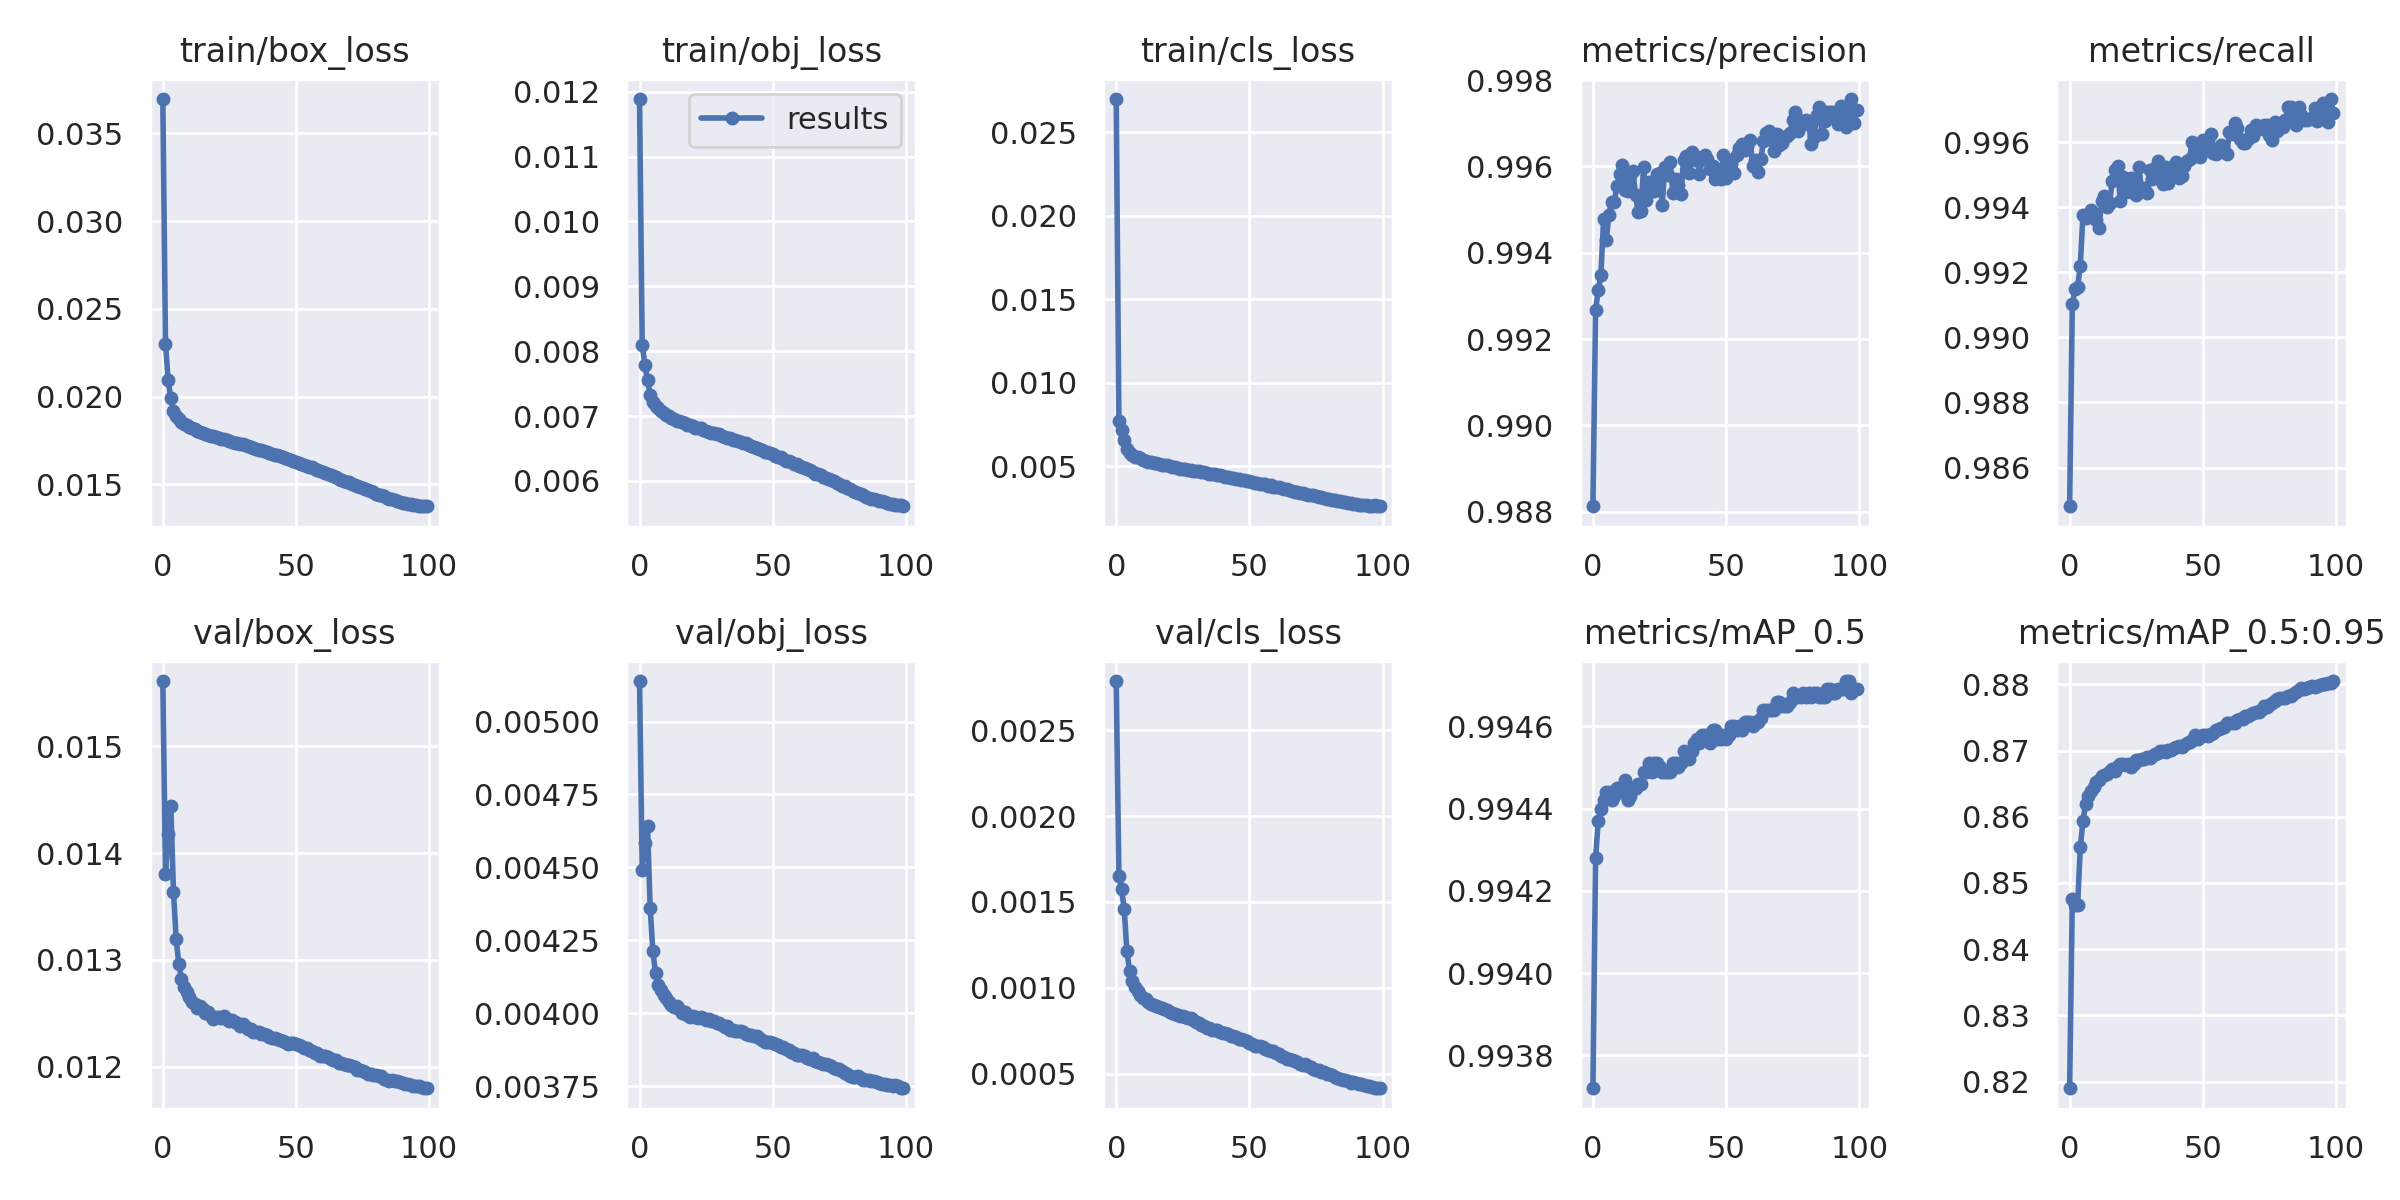

The table this chart was drawn from, first rows:
epoch, train/box_loss, train/obj_loss, train/cls_loss, metrics/precision, metrics/recall, metrics/mAP_0.5, metrics/mAP_0.5:0.95, val/box_loss, val/obj_loss, val/cls_loss, x/lr0, x/lr1, x/lr2
0, 0.03696, 0.01189, 0.027, 0.9881, 0.9848, 0.9937, 0.819, 0.01561, 0.005139, 0.002788, 0.003333, 0.003333, 0.07
1, 0.02302, 0.008103, 0.0077, 0.9927, 0.991, 0.9943, 0.8475, 0.0138, 0.004491, 0.001653, 0.006665, 0.006665, 0.04
2, 0.02093, 0.007786, 0.007167, 0.9931, 0.9915, 0.9944, 0.8466, 0.01418, 0.004584, 0.001577, 0.009991, 0.009991, 0.009994
3, 0.01991, 0.007555, 0.006592, 0.9935, 0.9916, 0.9944, 0.8466, 0.01444, 0.004641, 0.001457, 0.00998, 0.00998, 0.00998
4, 0.0192, 0.007327, 0.006008, 0.9948, 0.9922, 0.9944, 0.8554, 0.01364, 0.004361, 0.001217, 0.00998, 0.00998, 0.00998
5, 0.01889, 0.007218, 0.005807, 0.9943, 0.9938, 0.9944, 0.8593, 0.0132, 0.004213, 0.001099, 0.009964, 0.009964, 0.009964
6, 0.0187, 0.007157, 0.005675, 0.9949, 0.9937, 0.9944, 0.8619, 0.01296, 0.004138, 0.001038, 0.009945, 0.009945, 0.009945
7, 0.01856, 0.007122, 0.005561, 0.9952, 0.9938, 0.9944, 0.8632, 0.01282, 0.004098, 0.001003, 0.00992, 0.00992, 0.00992
8, 0.01845, 0.007075, 0.005518, 0.9952, 0.9939, 0.9944, 0.8639, 0.01275, 0.004079, 0.0009808, 0.009892, 0.009892, 0.009892
9, 0.01836, 0.007052, 0.005457, 0.9956, 0.9938, 0.9944, 0.8645, 0.0127, 0.004062, 0.0009595, 0.009859, 0.009859, 0.009859
10, 0.01827, 0.007013, 0.00539, 0.9958, 0.9936, 0.9944, 0.8653, 0.01265, 0.00405, 0.0009427, 0.009821, 0.009821, 0.009821
11, 0.0182, 0.007006, 0.005329, 0.996, 0.9933, 0.9944, 0.8656, 0.01261, 0.00404, 0.0009331, 0.00978, 0.00978, 0.00978
12, 0.01813, 0.006973, 0.005266, 0.9954, 0.9942, 0.9945, 0.8661, 0.01259, 0.004029, 0.0009159, 0.009734, 0.009734, 0.009734
13, 0.01806, 0.006958, 0.005231, 0.9954, 0.9943, 0.9944, 0.8663, 0.01255, 0.004022, 0.0009074, 0.009684, 0.009684, 0.009684
14, 0.01798, 0.006929, 0.005194, 0.9958, 0.994, 0.9944, 0.8664, 0.01257, 0.004025, 0.0008986, 0.00963, 0.00963, 0.00963
15, 0.01795, 0.00693, 0.005179, 0.9959, 0.9941, 0.9944, 0.8669, 0.01254, 0.004015, 0.0008927, 0.009572, 0.009572, 0.009572
16, 0.01788, 0.006901, 0.005141, 0.9953, 0.9948, 0.9944, 0.8672, 0.0125, 0.004001, 0.00089, 0.00951, 0.00951, 0.00951
17, 0.01783, 0.006885, 0.005073, 0.9949, 0.9951, 0.9945, 0.8669, 0.01252, 0.004005, 0.0008836, 0.009443, 0.009443, 0.009443
18, 0.01776, 0.006863, 0.005052, 0.995, 0.9953, 0.9945, 0.8677, 0.01247, 0.003993, 0.0008742, 0.009373, 0.009373, 0.009373
19, 0.01776, 0.006863, 0.005057, 0.996, 0.9942, 0.9945, 0.8679, 0.01245, 0.003988, 0.0008678, 0.0093, 0.0093, 0.0093
20, 0.01768, 0.00684, 0.004996, 0.9952, 0.9949, 0.9945, 0.868, 0.01246, 0.00399, 0.0008572, 0.009222, 0.009222, 0.009222
21, 0.01764, 0.006821, 0.004962, 0.9956, 0.9945, 0.9945, 0.8679, 0.01247, 0.003987, 0.0008531, 0.009141, 0.009141, 0.009141
22, 0.01761, 0.006814, 0.004962, 0.9956, 0.9948, 0.9945, 0.8679, 0.01246, 0.003985, 0.0008492, 0.009056, 0.009056, 0.009056
23, 0.01757, 0.006815, 0.004913, 0.9954, 0.9949, 0.9945, 0.8676, 0.01248, 0.003989, 0.0008426, 0.008967, 0.008967, 0.008967
24, 0.01751, 0.006777, 0.004847, 0.9958, 0.9944, 0.9945, 0.868, 0.01245, 0.003982, 0.0008365, 0.008875, 0.008875, 0.008875
25, 0.01747, 0.00677, 0.004855, 0.9958, 0.9944, 0.9945, 0.8686, 0.01243, 0.003978, 0.0008361, 0.00878, 0.00878, 0.00878
26, 0.01743, 0.00676, 0.004828, 0.9951, 0.9952, 0.9945, 0.8686, 0.01244, 0.00398, 0.000832, 0.008682, 0.008682, 0.008682
27, 0.01738, 0.006735, 0.004776, 0.996, 0.9946, 0.9945, 0.8687, 0.01242, 0.003973, 0.0008218, 0.00858, 0.00858, 0.00858
28, 0.01734, 0.006732, 0.004756, 0.9958, 0.9946, 0.9945, 0.8687, 0.01241, 0.003972, 0.0008211, 0.008476, 0.008476, 0.008476
29, 0.0173, 0.006716, 0.004737, 0.9961, 0.9944, 0.9945, 0.869, 0.01239, 0.003965, 0.0008119, 0.008368, 0.008368, 0.008368
30, 0.01728, 0.006718, 0.004697, 0.9954, 0.9952, 0.9945, 0.8689, 0.0124, 0.003967, 0.0008002, 0.008258, 0.008258, 0.008258
31, 0.01724, 0.006699, 0.004697, 0.9957, 0.9949, 0.9945, 0.8691, 0.01239, 0.003959, 0.0007945, 0.008145, 0.008145, 0.008145
32, 0.01718, 0.006678, 0.004669, 0.9956, 0.9952, 0.9945, 0.8695, 0.01235, 0.003953, 0.0007804, 0.008029, 0.008029, 0.008029
33, 0.01713, 0.006661, 0.004623, 0.9953, 0.9954, 0.9945, 0.8696, 0.01235, 0.003955, 0.0007775, 0.007911, 0.007911, 0.007911
34, 0.01708, 0.006656, 0.004599, 0.9961, 0.9949, 0.9945, 0.87, 0.01232, 0.003943, 0.0007676, 0.007791, 0.007791, 0.007791
35, 0.01703, 0.006636, 0.00454, 0.9962, 0.9947, 0.9945, 0.87, 0.01233, 0.003944, 0.0007656, 0.007668, 0.007668, 0.007668
36, 0.01697, 0.006633, 0.004527, 0.9959, 0.9952, 0.9945, 0.8698, 0.01232, 0.003939, 0.0007559, 0.007543, 0.007543, 0.007543
37, 0.01695, 0.006613, 0.004501, 0.9963, 0.9948, 0.9945, 0.87, 0.01231, 0.003938, 0.0007561, 0.007416, 0.007416, 0.007416
38, 0.01689, 0.006598, 0.004443, 0.9961, 0.9949, 0.9946, 0.8701, 0.01231, 0.003939, 0.000752, 0.007287, 0.007287, 0.007287
39, 0.01685, 0.006589, 0.004466, 0.9962, 0.9951, 0.9946, 0.8704, 0.01229, 0.003936, 0.0007393, 0.007157, 0.007157, 0.007157
40, 0.01679, 0.00658, 0.004423, 0.9958, 0.9954, 0.9946, 0.8706, 0.01228, 0.003928, 0.0007366, 0.007024, 0.007024, 0.007024
41, 0.01675, 0.006557, 0.004375, 0.9962, 0.9949, 0.9946, 0.8707, 0.01227, 0.003923, 0.000737, 0.006891, 0.006891, 0.006891
42, 0.0167, 0.006539, 0.004353, 0.9963, 0.995, 0.9946, 0.8705, 0.01227, 0.003924, 0.0007286, 0.006756, 0.006756, 0.006756
43, 0.01665, 0.006527, 0.00429, 0.9962, 0.9953, 0.9946, 0.8708, 0.01226, 0.003922, 0.0007212, 0.006619, 0.006619, 0.006619
44, 0.01659, 0.006503, 0.004282, 0.9959, 0.9954, 0.9946, 0.8712, 0.01226, 0.00392, 0.0007176, 0.006482, 0.006482, 0.006482
45, 0.01656, 0.006488, 0.004249, 0.996, 0.9955, 0.9946, 0.8713, 0.01225, 0.003914, 0.000711, 0.006343, 0.006343, 0.006343
46, 0.01648, 0.006469, 0.004227, 0.9957, 0.996, 0.9946, 0.8716, 0.01223, 0.003907, 0.0006997, 0.006204, 0.006204, 0.006204
47, 0.01644, 0.006444, 0.004184, 0.9959, 0.9958, 0.9946, 0.8723, 0.01221, 0.003901, 0.0007005, 0.006064, 0.006064, 0.006064
48, 0.01638, 0.006443, 0.004141, 0.9957, 0.9958, 0.9946, 0.8717, 0.01222, 0.003901, 0.0006979, 0.005923, 0.005923, 0.005923
49, 0.01633, 0.006425, 0.004117, 0.9963, 0.9956, 0.9946, 0.872, 0.01222, 0.003902, 0.0006867, 0.005783, 0.005783, 0.005783
50, 0.01629, 0.006414, 0.004087, 0.9957, 0.9961, 0.9946, 0.8724, 0.01222, 0.003899, 0.0006761, 0.005641, 0.005641, 0.005641
51, 0.0162, 0.006391, 0.004042, 0.9961, 0.9958, 0.9946, 0.8723, 0.0122, 0.003894, 0.0006719, 0.0055, 0.0055, 0.0055
52, 0.01616, 0.006367, 0.004013, 0.9961, 0.9961, 0.9946, 0.8722, 0.01219, 0.003889, 0.0006629, 0.005359, 0.005359, 0.005359
53, 0.01613, 0.006362, 0.003998, 0.9959, 0.9962, 0.9946, 0.8725, 0.01218, 0.003885, 0.0006593, 0.005217, 0.005217, 0.005217
54, 0.01605, 0.006337, 0.003937, 0.9963, 0.9957, 0.9946, 0.8727, 0.01217, 0.003883, 0.00066, 0.005077, 0.005077, 0.005077
55, 0.016, 0.006313, 0.003917, 0.9964, 0.9956, 0.9946, 0.873, 0.01216, 0.003878, 0.0006517, 0.004936, 0.004936, 0.004936
56, 0.01596, 0.006305, 0.003908, 0.9965, 0.9957, 0.9946, 0.8732, 0.01215, 0.003873, 0.0006422, 0.004796, 0.004796, 0.004796
57, 0.01589, 0.006293, 0.003839, 0.9964, 0.9959, 0.9946, 0.8735, 0.01213, 0.003867, 0.0006349, 0.004657, 0.004657, 0.004657
58, 0.01581, 0.006265, 0.003843, 0.9965, 0.9957, 0.9946, 0.8736, 0.01213, 0.003864, 0.0006313, 0.004518, 0.004518, 0.004518
59, 0.01578, 0.006256, 0.003771, 0.9966, 0.9956, 0.9946, 0.8742, 0.0121, 0.003857, 0.0006286, 0.004381, 0.004381, 0.004381
... 40 more rows
